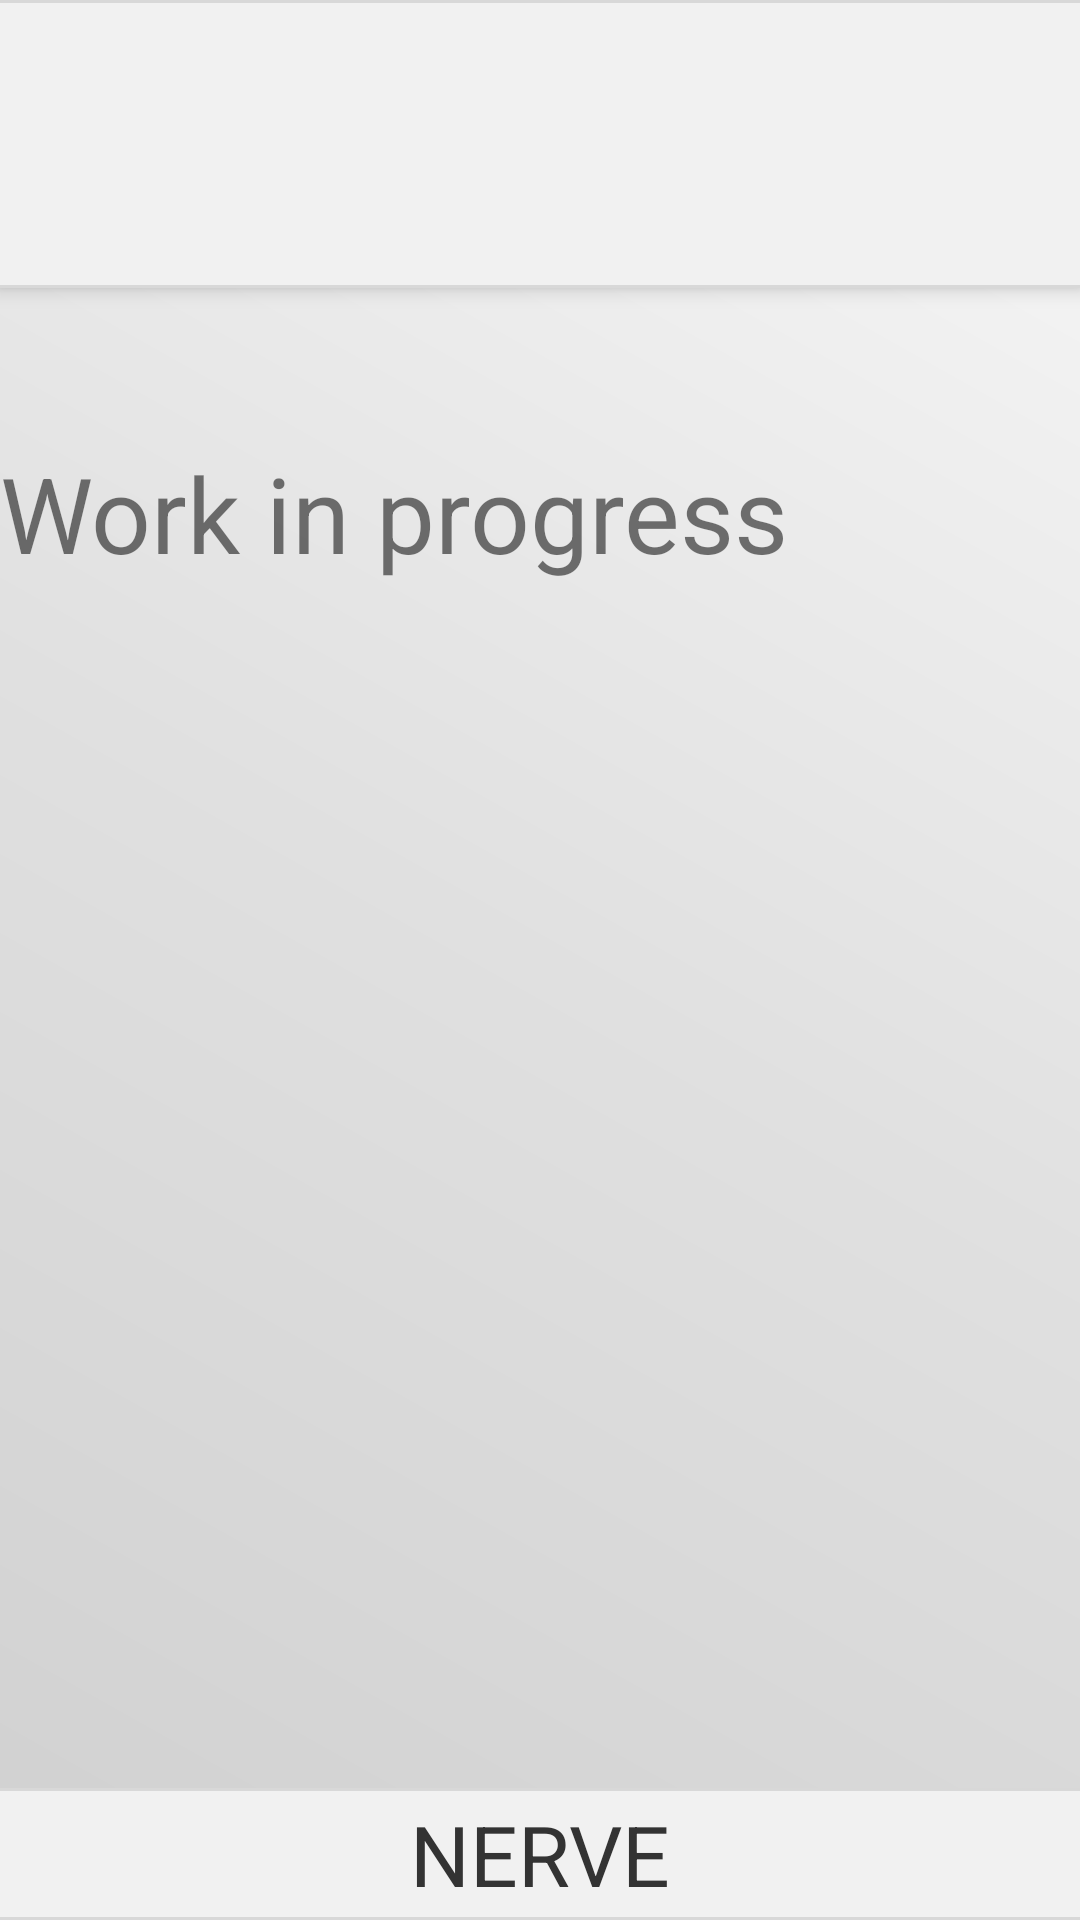

Reconstruct the res/layout file that produces this screen, plus the resources it refers to.
<!-- AndroidManifest.xml: activity theme AppTheme.NoActionBar -->
<!-- res/layout/activity_food.xml -->
<?xml version="1.0" encoding="utf-8"?>

<android.support.design.widget.CoordinatorLayout xmlns:android="http://schemas.android.com/apk/res/android"
    xmlns:app="http://schemas.android.com/apk/res-auto"
    xmlns:tools="http://schemas.android.com/tools"
    android:layout_width="match_parent"
    android:layout_height="match_parent"
    tools:context="com.example.hacks4snaks.nerve.FoodActivity">

    <RelativeLayout
        android:id="@+id/rl_header"
        android:layout_width="match_parent"
        android:layout_height="match_parent"
        android:layout_alignParentTop="true"
        android:background="@drawable/gradient"        tools:background="@drawable/gradient">

        <include
            android:id="@+id/header"
            layout="@layout/header"/>

        <include
            layout="@layout/content_food"
            android:layout_height="wrap_content"
            android:layout_width="wrap_content"
            android:layout_below="@id/header"
            android:layout_marginTop="4dp"/>

        <RelativeLayout
            android:id="@+id/rl_footer"
            android:layout_width="match_parent"
            android:layout_height="wrap_content"
            android:layout_alignParentBottom="true" >

            <include
                android:id="@+id/footer"
                layout="@layout/footer"/>
        </RelativeLayout>
    </RelativeLayout>




</android.support.design.widget.CoordinatorLayout>
<!-- res/layout/header.xml (included above) -->
<?xml version="1.0" encoding="utf-8"?>
<LinearLayout android:id="@+id/headerView"
    android:background="@drawable/text_view_back"
    android:elevation="4dp"
    android:layout_width="match_parent"
    android:layout_height="wrap_content"
    android:layout_alignParentTop="true"
    android:padding="4dp"
    android:gravity="center"
    xmlns:android="http://schemas.android.com/apk/res/android"
    xmlns:app="http://schemas.android.com/apk/res-auto">

    <ImageButton
        android:id="@+id/imageButtonCalendar"
        android:layout_width="80dp"
        android:layout_height="80dp"
        android:layout_marginTop="4dp"
        android:layout_marginBottom="4dp"
        android:layout_marginHorizontal="4dp"
        android:background="@drawable/round_button"
        android:elevation="1dp"
        android:onClick="HeaderOnClickCalendar"
        android:padding="12dp"
        android:scaleType="fitCenter"
        app:srcCompat="@drawable/icon_calendar_grey" />

    <ImageButton
    android:id="@+id/imageButtonFood"
    android:layout_width="80dp"
    android:layout_height="80dp"
    android:layout_marginTop="4dp"
    android:layout_marginBottom="4dp"
    android:layout_marginHorizontal="4dp"
        android:background="@drawable/round_button"
    android:elevation="1dp"
    android:onClick="onClickToFood"
    android:padding="12dp"
    android:scaleType="fitCenter"
    app:srcCompat="@drawable/icon_food_grey" />

    <ImageButton
        android:id="@+id/imageButtonHead"
        android:layout_width="80dp"
        android:layout_height="80dp"
        android:layout_marginTop="4dp"
        android:layout_marginBottom="4dp"
        android:layout_marginHorizontal="4dp"
        android:background="@drawable/round_button"
        android:elevation="1dp"
        android:onClick="onClickToProfile"
        android:padding="12dp"
        android:scaleType="fitCenter"
        app:srcCompat="@drawable/icon_profile_grey" />

    <ImageButton
        android:id="@+id/imageButtonSettings"
        android:layout_width="80dp"
        android:layout_height="80dp"
        android:layout_marginTop="4dp"
        android:layout_marginBottom="4dp"
        android:layout_marginHorizontal="4dp"
        android:background="@drawable/round_button"
        android:elevation="1dp"
        android:onClick="onClickToSettings"
        android:padding="12dp"
        android:scaleType="fitCenter"
        app:srcCompat="@drawable/icon_settings_grey" />

</LinearLayout>
<!-- res/layout/content_food.xml (included above) -->
<?xml version="1.0" encoding="utf-8"?>

<android.support.constraint.ConstraintLayout xmlns:android="http://schemas.android.com/apk/res/android"
    xmlns:app="http://schemas.android.com/apk/res-auto"
    xmlns:tools="http://schemas.android.com/tools"
    android:layout_width="match_parent"
    android:layout_height="match_parent"
    app:layout_behavior="@string/appbar_scrolling_view_behavior"
    tools:context="com.example.hacks4snaks.nerve.FoodActivity"
    tools:showIn="@layout/activity_food">

    <ImageView
        android:id="@+id/imageView2"
        android:layout_width="wrap_content"
        android:layout_height="wrap_content"
        android:layout_marginBottom="73dp"
        app:layout_constraintBottom_toBottomOf="parent"
        app:layout_constraintEnd_toEndOf="parent"
        app:layout_constraintStart_toStartOf="parent"
        app:layout_constraintTop_toTopOf="parent"
        app:srcCompat="@drawable/ic_launcher_web" />

    <TextView
        android:id="@+id/textView2"
        android:layout_width="wrap_content"
        android:layout_height="wrap_content"
        android:layout_marginBottom="36dp"
        android:layout_marginTop="19dp"
        android:text="Work in progress"
        android:textSize="35dp"
        app:layout_constraintBottom_toBottomOf="parent"
        app:layout_constraintEnd_toEndOf="parent"
        app:layout_constraintHorizontal_bias="0.459"
        app:layout_constraintLeft_toLeftOf="parent"
        app:layout_constraintRight_toRightOf="parent"
        app:layout_constraintStart_toStartOf="parent"
        app:layout_constraintTop_toBottomOf="@+id/imageView2"
        app:layout_constraintVertical_bias="0.31" />
</android.support.constraint.ConstraintLayout>
<!-- res/layout/footer.xml (included above) -->
<?xml version="1.0" encoding="utf-8"?>
<LinearLayout android:id="@+id/footerView"
    android:background="#F1F1F1"
    android:elevation="4dp"
    android:layout_width="match_parent"
    android:layout_height="wrap_content"
    xmlns:android="http://schemas.android.com/apk/res/android"
    xmlns:tools="http://schemas.android.com/tools"
    xmlns:app="http://schemas.android.com/apk/res-auto">

        <TextView
            android:layout_width="match_parent"
            android:layout_height="44dp"
            android:background="@drawable/text_view_back"
            android:gravity="center"
            android:text="@string/app_name"
            android:textColor="#333333"
            android:textSize="28sp"
            tools:text="@string/app_name" />
    </LinearLayout>
<!-- resources referenced by this layout -->
<resources>
  <!-- drawable gradient (drawable) -->
  <?xml version="1.0" encoding="utf-8"?>
  <shape xmlns:android="http://schemas.android.com/apk/res/android"
      android:shape="rectangle">
      <gradient
          android:angle="45"
          android:startColor="#d0d0d0"
          android:centerColor="#e0e0e0"
          android:endColor="#f8f8f8" />
  </shape>
  <!-- drawable ic_launcher_web: png bitmap (drawable, 80719 bytes) -->
  <!-- drawable icon_calendar_grey: png bitmap (drawable, 1819 bytes) -->
  <!-- drawable icon_food_grey: png bitmap (drawable, 7526 bytes) -->
  <!-- drawable icon_profile_grey: png bitmap (drawable, 4066 bytes) -->
  <!-- drawable icon_settings_grey: png bitmap (drawable, 6538 bytes) -->
  <!-- drawable round_button (drawable) -->
  <?xml version="1.0" encoding="utf-8"?>
  <selector xmlns:android="http://schemas.android.com/apk/res/android">
      <item android:state_pressed="false">
          <shape xmlns:android="http://schemas.android.com/apk/res/android" android:shape="rectangle">
              <solid android:color="@android:color/transparent" />
              <corners android:radius="22dp" />
          </shape>
      </item>
      <item android:state_pressed="true">
          <shape xmlns:android="http://schemas.android.com/apk/res/android" android:shape="rectangle">
              <solid android:color="#eaacacac" />
              <corners android:radius="22dp" />
          </shape>
      </item>
  </selector>
  <!-- drawable text_view_back (drawable) -->
  <?xml version="1.0" encoding="utf-8"?>
  <layer-list xmlns:android="http://schemas.android.com/apk/res/android">
  
      <item>
          <shape android:shape="rectangle" >
              <solid android:color="#F1F1F1" />
              
          </shape>
      </item>
  
      
          
              
              
                  
                  
          
      
  
      <item android:top="0dp" android:bottom="0dp" android:right="-2dp" android:left="-2dp">
          <shape>
              <solid android:color="@android:color/transparent" />
              <stroke
                  android:width="1dp"
                  android:color="#D8D8D8" />
          </shape>
      </item>
  
  </layer-list>
  <string name="app_name">NERVE</string>
  <style name="AppTheme.NoActionBar">
          <item name="windowActionBar">false</item>
          <item name="windowNoTitle">true</item>
      </style>
</resources>
